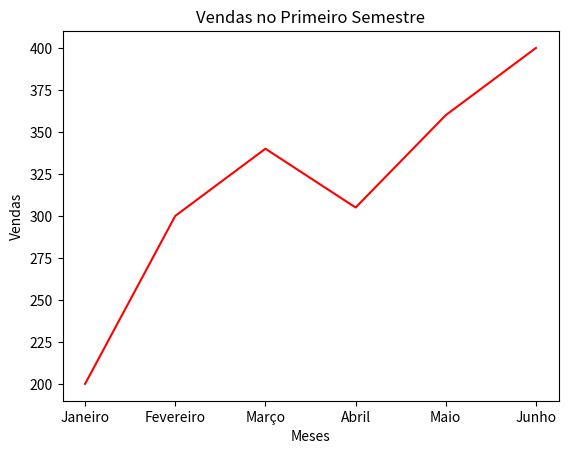

The matplotlib source for this figure:
import matplotlib.pyplot as plt

meses = ['Janeiro', 'Fevereiro', 'Março', 'Abril', 'Maio', 'Junho']
vendas = [200, 300, 340, 305, 360, 400]

# Gráfico de Linhas
plt.plot(meses, vendas, color='red')
plt.title('Vendas no Primeiro Semestre')

plt.xlabel('Meses')
plt.ylabel('Vendas')

plt.show()
plt.savefig('aula03')
